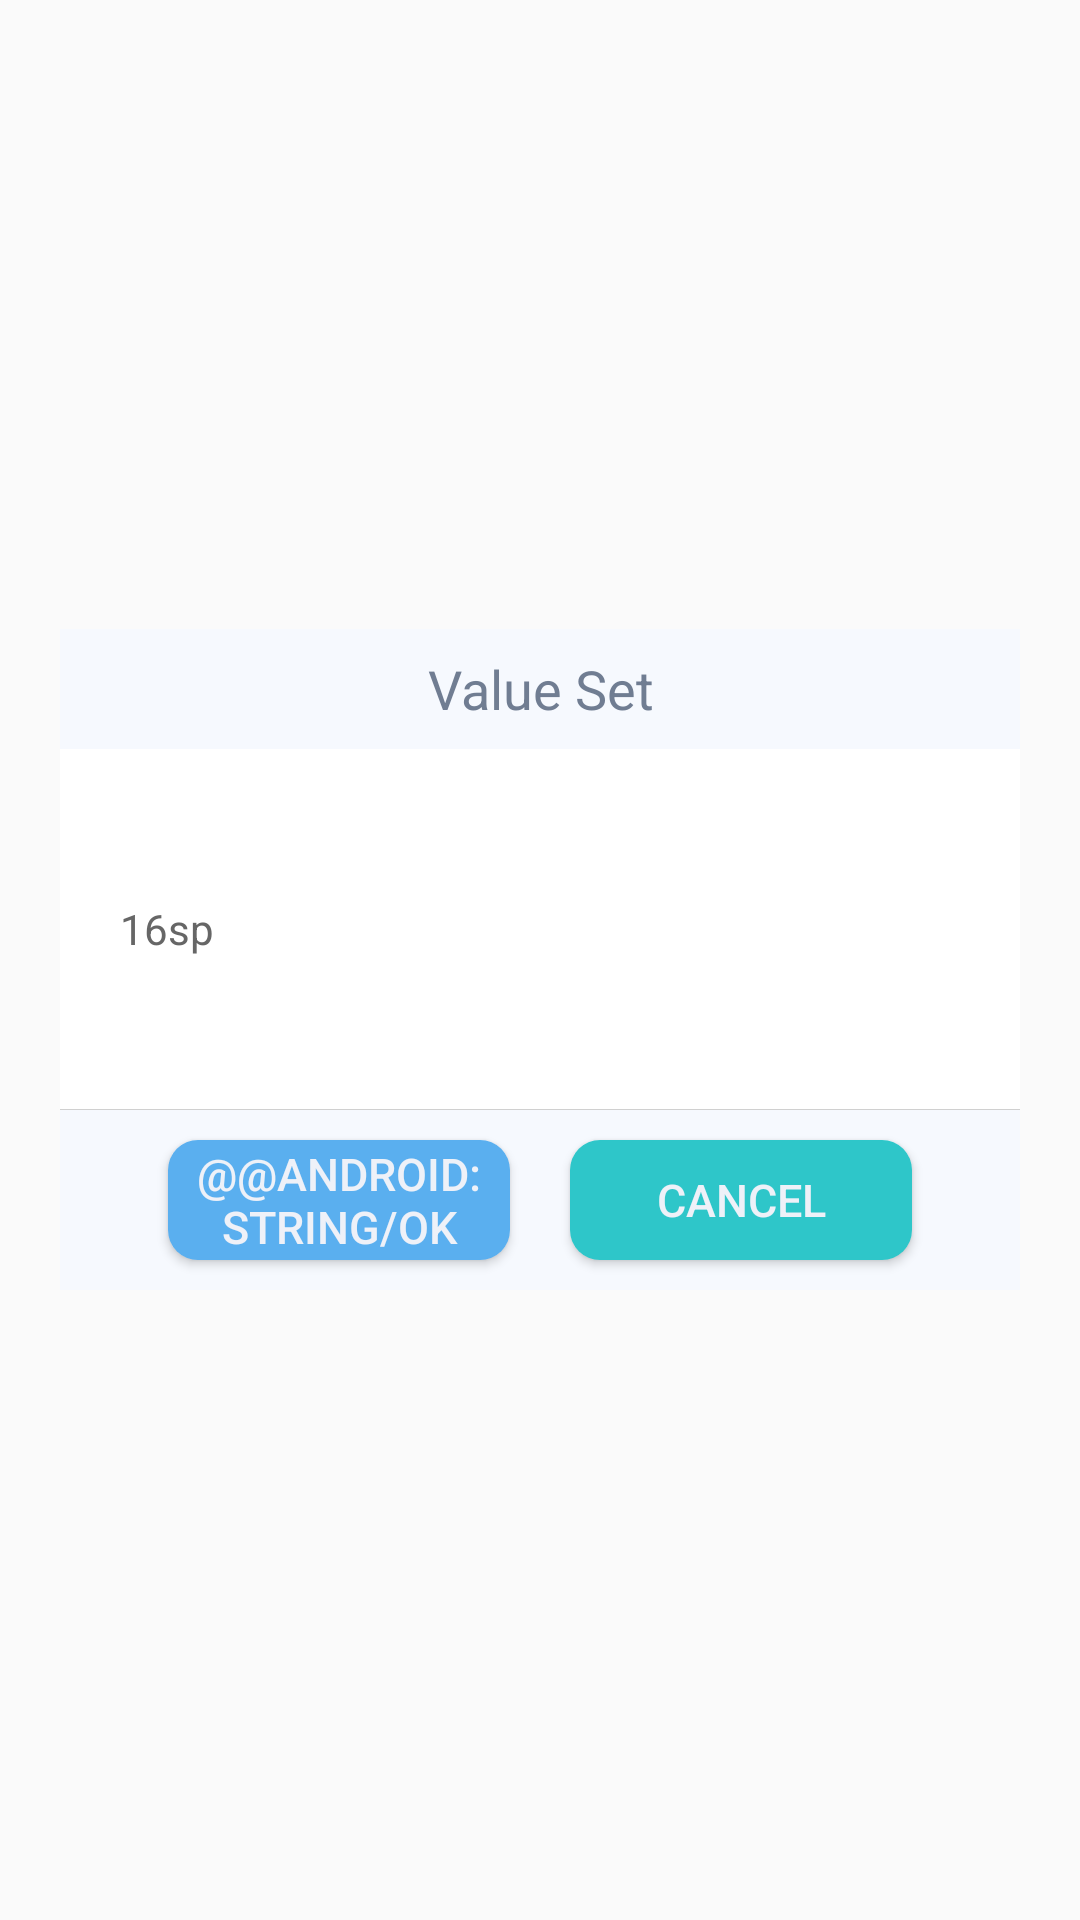

Write the Android layout XML for this screen, with the resource values it uses.
<!-- AndroidManifest.xml: application theme AppTheme -->
<!-- res/layout/circle_seek_dialog_layout.xml -->
<?xml version="1.0" encoding="utf-8"?>
<FrameLayout xmlns:android="http://schemas.android.com/apk/res/android"
    android:layout_width="match_parent"
    android:layout_height="match_parent"
    android:clickable="true"
    android:orientation="vertical"
    android:padding="20dip" >

    <LinearLayout
        android:layout_width="match_parent"
        android:layout_height="wrap_content"
        android:layout_gravity="center"
        android:orientation="vertical" >

        <TextView
            android:id="@+id/title"
            android:layout_width="match_parent"
            android:layout_height="40.0dip"
            android:gravity="center"
            android:text="@string/circle_seek_dialog_title"
            android:textSize="18sp"
            android:background="#FFF6f9FE"
            android:textColor="#FF707D92"
            android:visibility="visible" />

        <LinearLayout
            android:id="@+id/content"
            android:layout_width="match_parent"
            android:layout_height="wrap_content"
            android:background="#FFFFFFFF"
            android:gravity="center" >

            <TextView
                android:id="@+id/message"
                android:layout_width="match_parent"
                android:layout_height="wrap_content"
                android:text="16sp"
                android:textColor="#FF666666"
                android:gravity="left|center"
                android:lineSpacingMultiplier="1.5"
                android:minHeight="120dip"
                android:paddingBottom="15dip"
                android:paddingLeft="20dip"
                android:paddingRight="20dip"
                android:paddingTop="15dip" />
        </LinearLayout>

        <View
            android:layout_width="match_parent"
            android:layout_height="1px"
            android:background="#ffd0d0d0" />

        <LinearLayout
            android:layout_width="match_parent"
            android:layout_height="60dip"
            android:layout_gravity="bottom"
            android:gravity="center"
            android:background="#FFF6f9FE"
            android:orientation="horizontal" >

            <Button
                android:id="@+id/positiveButton"
                android:layout_width="114dip"
                android:layout_height="40dip"
                android:gravity="center"
                android:textSize="15sp"
                android:textColor="#eef1f8"
                android:background="@drawable/button_bg"
                android:text="@@android:string/ok" />

            <Button
                android:id="@+id/negativeButton"
                android:layout_width="114dip"
                android:layout_height="40dip"
                android:layout_marginLeft="20dip"
                android:textSize="15sp"
                android:gravity="center"
                android:textColor="#eef1f8"
                android:background="@drawable/reset_button_bg"
                android:text="@android:string/cancel" />
        </LinearLayout>
    </LinearLayout>
</FrameLayout>
<!-- resources referenced by this layout -->
<resources>
  <!-- drawable button_bg (drawable) -->
  <?xml version="1.0" encoding="utf-8"?>
    
  <selector xmlns:android="http://schemas.android.com/apk/res/android">  
        
     <item android:state_pressed="true">  
         <shape>  
                
             <solid android:color="#5aafef" />
               
             <corners android:radius="10dp" />  
         </shape>  
     </item>  
       
      <item>  
          <shape>  
              <solid android:color="#5aafef" />
              <corners android:radius="10dp" />  
          </shape>  
      </item>  
  </selector>
  <!-- drawable reset_button_bg (drawable) -->
  <?xml version="1.0" encoding="utf-8"?>
    
  <selector xmlns:android="http://schemas.android.com/apk/res/android">  
        
     <item android:state_pressed="true">  
         <shape>  
                
             <solid android:color="#2ec6c9" />
               
             <corners android:radius="10dp" />  
         </shape>  
     </item>  
       
      <item>  
          <shape>  
              <solid android:color="#2ec6c9" />
              <corners android:radius="10dp" />  
          </shape>  
      </item>  
  </selector>
  <string name="circle_seek_dialog_title">Value Set</string>
  <style name="AppTheme" parent="Theme.AppCompat.Light.DarkActionBar">
          
          <item name="colorPrimary">@color/colorPrimary</item>
          <item name="colorPrimaryDark">@color/colorPrimaryDark</item>
          <item name="colorAccent">@color/colorAccent</item>
      </style>
  <color name="colorPrimary">#3F51B5</color>
  <color name="colorPrimaryDark">#303F9F</color>
  <color name="colorAccent">#FF4081</color>
</resources>
